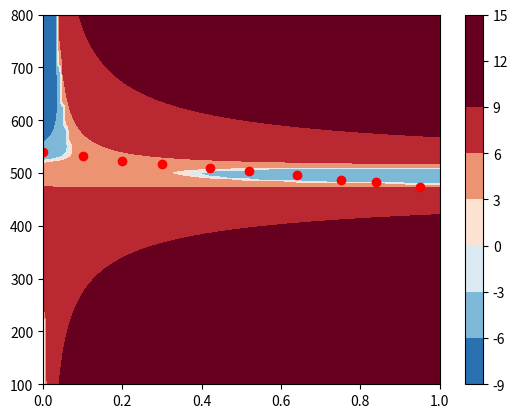

This chart was generated by the following Python code:
''''
attempt to fit equal gibbs data with gradient descent
[redacted]
[redacted]
started 2/17/19
'''


'''
todo:
make cost function encourage simple solutions... maybe weight <100 delG points much more or use more guess points
discourage huge delgs far from points
have an integrated way of guessing instead of desmos???
speeeeeed
'''

import matplotlib.pyplot as plt
from matplotlib import cm
import matplotlib.colors as colors
import numpy as np
from mpl_toolkits.mplot3d import Axes3D

import random
import math
import time
import sys


#points to be fitted, in [x, y] form
#x is mole fraction (btw 0 and 1), y is temperature (200-800ish)
'''data1 = [[0, 400],[.1, 380],[.1, 317],[.1, 293],
        [.2, 373],[.2, 325],[.2, 260],[.3, 225],[.3, 325],[.3, 365],
        [.4, 328],[.5, 330],[.6, 331],[.7, 332],[.8, 333],[.9, 333],[1, 333],
        [.4, 362],[.5, 360],[.6, 356],[.7, 354],[.8, 352],[.9, 351], [1, 350]]
data2 = [[0, 400], [.05, 402], [.1, 405], [0, 430], [.05, 422], [.15, 410], [.15, 417], [.02, 427],
        [1, 350], [.95, 354], [.9, 361], [.85, 369], [.85, 375], [.9, 382], [.95, 383], [1, 384]]'''
#goal2: 400, 350, 50, 50, -500, -300, -2, -2, 1, 1
#best so far is 362, 397, 47, 46, .57, .29, -7, -2, 0s

#the one called "data" actually runs... make it read from files or something
data = [[0, 539], [.1, 533], [.2, 523], [.3, 517], [.42, 509], [.52, 504], [.64, 497], [.75, 487], [.84, 483], [.95, 473]]

runningParams = [[0]*13]*10 #where all the seeds are stored, can change number of seeds
params = [0]*13 #set of params selected as best out of runningParams... again get rid of global
#params are in order of t1, t2, s1, s2, a1, a2, b1, b2, c1, c2, A1, A2, A3 (can disable last n constants by commenting in init and editing adjust function)
sensitivities = [10, 10, 1, 1, .01, .01, .02, .02, 500, 500, .1, .1, .1] #approximate scales that params vary on
avgDelG = 10000000 #measure of avg delG over the region of interst

calcCounter = 0
#so that you only calculate the avgDelG once in a while instead of every cost call
#def find better way to do this

def init(paramsa): #randomly places parameters... ranges should be tweaked
    paramsa[0] = 200 + 600*random.random()   #t1
    paramsa[1] = 200 + 600*random.random()   #t2
    paramsa[2] = -50 + 100*random.random()   #s1
    paramsa[3] = -50 + 100*random.random()   #s2
    paramsa[4] = -1 + 2*random.random()      #a1, reentrance
    paramsa[5] = -1 + 2*random.random()      #a2
    paramsa[6] = -10 + 20*random.random()    #b1
    paramsa[7] = -10 + 20*random.random()    #b2
    #paramsa[8] = -200 + 400*random.random()  #c1
    #paramsa[9] = -200 + 400*random.random()  #c2
    #paramsa[10] = -10 + 20*random.random()  #A1, needed for reentrant bulges that tilt up or down
    #paramsa[11] = -5 + 10*random.random()   #A2
    #paramsa[12] = -2 + 4*random.random()    #A3
    calcAvgDelG(paramsa)

def delG(x, y, paramsa = None): #calculates difference in gibbs energy is for given x, y
    if paramsa == None:
        paramsa = params
    if(paramsa[0]<=0):
        print("params r 0s")
        print(paramsa)
        sys.exit()
    dt1 = y-paramsa[0]
    dt2 = y-paramsa[1]
    log1 = math.log(y/paramsa[0])
    g1 = (x) * (-paramsa[2]*(dt1) + paramsa[4]*(dt1-y*log1) - (paramsa[6]/2)*dt1*dt1 - (paramsa[8]/2)*(dt1*dt1)/(y*paramsa[0]*paramsa[0]))
    log2 = math.log(y/paramsa[1])
    g2 = (1-x)*(-paramsa[3]*(dt2) + paramsa[5]*(dt2-y*log2) - (paramsa[7]/2)*dt2*dt2 - (paramsa[9]/2)*(dt2*dt2)/(y*paramsa[1]*paramsa[1]))
    rpart = paramsa[10]*x*(1-x) + paramsa[11]*x*(1-x)*(1-2*x) + paramsa[12]*x*(1-x)*(1-2*x)*(1-2*x)
    return  g1+g2+rpart

def calcAvgDelG(paramsA): #CURRENTLY USES LOG of delG! u can disable log they both seem to work ok
    global calcCounter
    calcCounter += 1
    if calcCounter>=200:    #so this function only really runs every once in a while
        numRands = 1000     #number of random points to estimate average cost
        outCost = 0
        for i in range(numRands):
            outCost += math.log(abs(delG(random.random(), 100+900*random.random(), paramsA)))
        avgDelG = (outCost/numRands)
        calcCounter = 0

#divides sum of delGs of the data by the average delG in the region x 0-1 and y 100-1000
def costO(points, paramsa):#delG cost
    dataDelG = 0
    calcAvgDelG(paramsa)
    for point in points:
        pointG = delG(point[0], point[1], paramsa)
        dataDelG += pointG*pointG
        if(pointG>math.pow(10, 30)):
            print('ripperino')
            print(point)
            print(paramsa)
            sys.exit()
    return (dataDelG/len(points))/math.pow(avgDelG, .4)

def costUnused(points, paramsa):#orthogonal cost (doesn't rn work)
    tDist = 0
    xDist = 0
    sumDists = 0
    tolerance = 100
    for p in points:
        xDist=1
        tDist=1000
        tStart = p[1]
        xStart = p[0]
        for j in range(0, 1000, 4):
            if delG(xStart, tStart+j, paramsa)<tolerance:
                tDist=j
                break
            if(tStart>j):
                if delG(xStart, tStart-j, paramsa)<tolerance:
                    tDist=j
                    break
        i=0
        while (i < 1):
            if delG(xStart-i, tStart, paramsa)<tolerance:
                xDist=i
                break
            if delG(xStart+i, tStart, paramsa)<tolerance:
                xDist=i
                break
            i+=.01
        if ((xDist==0)|(tDist==0)):
            sumDists += 0
        elif (xDist*400<tDist):
            sumDists += xDist*400
        else:
            sumDists += tDist
    return sumDists

def adjust(paramsa):
    gradient=[0]*13
    calcAvgDelG(paramsa)
    cost0 = costO(data, paramsa)
    for i in range(8): #change the number it iterates through to leave out parameters at the end of the array
        diff = sensitivities[i]*.0001
        paramsa[i] += diff
        gradient[i] = (costO(data, paramsa)-cost0)/(sensitivities[i]*.00002)
        paramsa[i] -= diff
    for i in range(13):
        movement = sensitivities[i]*gradient[i]*.0000002 #lower this if it blows up, increase it if it runs fine
        if movement>100:
            movement=100
        if movement<-100:
            movement=-100
        paramsa[i] -= movement
    if(paramsa[0]<=0): #if this happens ull blow up prob
        paramsa[0]=1
    if(paramsa[1]<=0):
        paramsa[1]=1

def tabulate(x, y, f):
    return np.vectorize(f)(*np.meshgrid(x, y))

#plots log of delG (and -log(-delG) for negatives, and delGs between -1 and 1 show as 0)
def graph2():
    plt.figure()
    xlist = np.linspace(0, 1, 120)
    ylist = np.linspace(100, 800, 200)
    zlist = tabulate(xlist, ylist, delG)
    for i in range(len(zlist)):
        for j in range(len(zlist[0])):
            z = zlist[i][j]
            if(z<-1):
                zlist[i][j]=-math.log(-z)
            elif(z<0):
                zlist[i][j]=0
            elif(z<1):
                zlist[i][j]=0
            else:
                zlist[i][j]=math.log(z)
    plt.contourf(xlist, ylist, zlist,cmap=cm.RdBu_r, vmin=-10, vmax=10)
    plt.colorbar()
    dataXs = [0]*len(data)
    dataYs = [0]*len(data)
    for i in range(len(data)):
        dataXs[i] = data[i][0]
        dataYs[i] = data[i][1]
    plt.plot(dataXs, dataYs, 'ro')
    plt.show()

#plots the dG as the z coord
def graph3(paramsa):
    fig=plt.figure()
    ax = fig.add_subplot(1, 1, 1, projection='3d')
    plotXs = [0]*2121
    plotYs = [0]*2121
    plotZs = [0]*2121
    for i in range(101):
        for j in range(21):
            plotXs[i*21+j] = .05*j
            plotYs[i*21+j] = 100 + 9*i
            plotZs[i*21+j] = delG(.05*j, 100+9*i, paramsa)
    ax.scatter(plotXs, plotYs, plotZs, zdir='z', s=20, c=None, depthshade=True)
    plt.show()

def dCost(params):
    prevCost = costO(data, params)
    adjust(params)
    newCost = costO(data, params)
    return newCost/prevCost

def runParams():
    runAllSeeds = 1000 #number of times to adjust seeds before pruning
    tolerance = .999995 #if adjust helps lower cost by less than this number, stop adjusting
    #increase to make it run for longer

    startTime0 = time.time()
    minCost = math.pow(10, 40)
    minAttempt = -1
    minParams = [0]*13
    global calcCounter #find a better way to do this
    for i in range(len(runningParams)):
        calcCounter=10000 #this is to make calcAvgDelG run
        init(runningParams[i])
        for j in range(runAllSeeds):
            adjust(runningParams[i])
        print(costO(data, runningParams[i]))
        if costO(data, runningParams[i])<minCost:
            minCost=costO(data, runningParams[i])
            minAttempt=i
            minParams = [runningParams[i][j] for j in range(13)]
    global params
    params = minParams
    for j in range(1000):
        adjust(params)
    print(costO(data, params))
    while(dCost(params)<tolerance):
        for j in range(500):
            adjust(params)
        print(costO(data, params))
    endTime0 = time.time()
    print("--- %s seconds total ---" % (endTime0-startTime0))
    print(params)
    graph2()
    return params



runParams()
